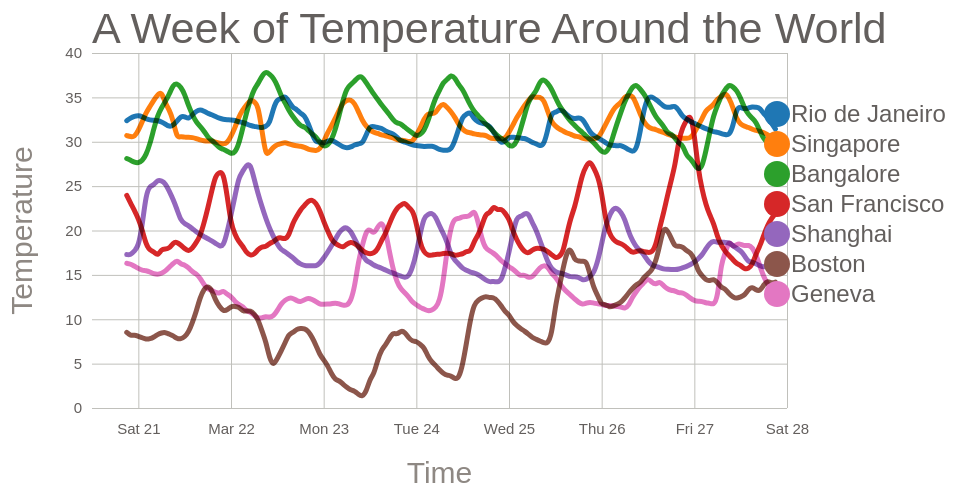
D3 v5 page, settled after 360 driven frames (6 s of simulated time); the page loaded 1 data file(s).


// ── colorLegend.js
export const colorLegend = (selection, props) => {
    const {colorScale, circleRadius, spacing, textOffset} = props;

    const groups = selection.selectAll('g')
        .data(colorScale.domain());
    const groupsEnter = groups.enter().append('g')
        .attr('class', 'tick');
    groupsEnter
        .merge(groups)
        .attr('transform', (d, i) =>
            `translate(0, ${i * spacing})`
        );
    groups.exit().remove();

    groupsEnter.append('circle')
        .merge(groups.select('circle'))
        .attr('r', circleRadius)
        .attr('fill', colorScale);

    groupsEnter.append('text')
        .merge(groups.select('text'))
        .text(d => d)
        .attr('dy', '0.32em')
        .attr('x', textOffset);
    }
// ── weather.js
import {colorLegend} from './colorLegend.js'

const svg = d3.select('svg');

const width = +svg.attr('width');
const height = +svg.attr('height');

const render = data => {
    const title = "A Week of Temperature Around the World";

    const xValue = d => d.timestamp;
    const xAxisLabel = 'Time';

    const yValue = d => d.temperature;
    const yAxisLabel = 'Temperature';

    const colorValue = d => d.city;

    const margin = {top: 60, right: 160, bottom: 85, left: 105};

    const innerWidth = width -margin.left - margin.right;
    const innerHeight = height - margin.top - margin.bottom;

    const xScale = d3.scaleTime()
        .domain(d3.extent(data, xValue))
        .range([0, innerWidth])
        .nice();
     
    const yScale = d3.scaleLinear()
        .domain(d3.extent(data, yValue))
        .range([innerHeight, 0])
        .nice();

    const colorScale = d3.scaleOrdinal(d3.schemeCategory10);    

    const g = svg.append('g')
        .attr('transform', `translate(${margin.left}, ${margin.top})`);

    const xAxis = d3.axisBottom(xScale)
        .tickSize(-innerHeight)
        .tickPadding(15);

    const yAxis = d3.axisLeft(yScale)
        .tickSize(-innerWidth)
        .tickPadding(10);;

    const yAxisG = g.append('g').call(yAxis);
    yAxisG.select('.domain').remove();
    
    yAxisG.append('text')
        .attr('class', 'axis-label')
        .attr('y', -60)
        .attr('x', -innerHeight / 2)
        .attr('fill', 'black')
        .attr('transform', `rotate(-90)`)
        .attr('text-anchor', 'middle')
        .text(yAxisLabel); 

    const xAxisG = g.append('g').call(xAxis)
        .attr('transform', `translate(0, ${innerHeight})`)
        
    xAxisG.select('.domain').remove();

    xAxisG.append('text')
        .attr('class', 'axis-label')
        .attr('y', 75)
        .attr('x', innerWidth / 2)
        .attr('fill', 'black')
        .text(xAxisLabel);        
    
    const lineGenerator = d3.line()
        .x(d => xScale(xValue(d)))
        .y(d => yScale(yValue(d)))
        .curve(d3.curveBasis);

    const lastYValue = d => yValue(d.values[d.values.length -1]);

    const nested = d3.nest()
        .key(colorValue)
        .entries(data)
        .sort((a, b) => d3.descending(lastYValue(a), lastYValue(b)));

    colorScale.domain(nested.map(d => d.key));

    g.selectAll('.line-path').data(nested)
        .enter().append('path')
        .attr('class', 'line-path')
        .attr('d', d => lineGenerator(d.values))
        .attr('stroke', d => colorScale(d.key));    
    
    g.append('text')
        .attr('class', 'title')
        .attr('y', -10)
        .text(title)

    svg.append('g')
    .attr('transform', `translate(790, 121)`)
    .call(colorLegend, {
        colorScale,
        circleRadius: 13,
        spacing: 30,
        textOffset: 14
    });
};

d3.csv('oneWeek.csv').then(data => {
    data.forEach(d => {
        d.temperature = +d.temperature;
        d.timestamp = new Date(d.timestamp);
    });
    render(data);
});

### data: oneWeek.csv
timestamp, city, temperature, light, airquality_raw, sound, humidity, dust
2015-03-20T21:00:00.000Z, San Francisco, 23.95, 5198, 24.37, 1562, 39.64, 951.1
2015-03-20T22:00:00.000Z, San Francisco, 23.07, 4570, 24.17, 1593, 41.87, 947.2
2015-03-20T23:00:00.000Z, San Francisco, 22.27, 2826, 23.7, 1597, 40.13, 975.1
2015-03-21T00:00:00.000Z, San Francisco, 21.34, 1493, 23.52, 1597, 38.78, 878
2015-03-21T01:00:00.000Z, San Francisco, 20.1, 647.4, 23.95, 1581, 45.55, 827.9
2015-03-21T02:00:00.000Z, San Francisco, 18.42, 50.5, 25.85, 1547, 55.12, 819.8
2015-03-21T03:00:00.000Z, San Francisco, 17.75, 1.116, 26.17, 1491, 57.87, 830.8
2015-03-21T04:00:00.000Z, San Francisco, 17.66, 1.005, 25.52, 1553, 58.99, 979.3
2015-03-21T05:00:00.000Z, San Francisco, 17.09, 0.612, 24.77, 1535, 64.22, 970
2015-03-21T06:00:00.000Z, San Francisco, 17.9, 0.7068, 25.61, 1523, 62.04, 927.1
2015-03-21T07:00:00.000Z, San Francisco, 17.91, 0.1032, 25.89, 1557, 63.5, 919.1
2015-03-21T08:00:00.000Z, San Francisco, 17.96, 0.1268, 25.62, 1536, 64.25, 856.3
2015-03-21T09:00:00.000Z, San Francisco, 18.63, 0.1049, 27.41, 1498, 62.13, 871.6
2015-03-21T10:00:00.000Z, San Francisco, 18.72, 0.04345, 27.69, 1531, 61.51, 925.2
2015-03-21T11:00:00.000Z, San Francisco, 18.35, 0, 25.54, 1501, 63.39, 995.5
2015-03-21T12:00:00.000Z, San Francisco, 17.95, 0.004361, 25.05, 1540, 65.93, 937.1
2015-03-21T13:00:00.000Z, San Francisco, 17.65, 0.2311, 24.69, 1515, 67.56, 909.3
2015-03-21T14:00:00.000Z, San Francisco, 18, 82.3, 25.45, 1527, 65.21, 886.3
2015-03-21T15:00:00.000Z, San Francisco, 18.64, 482.3, 26.34, 1512, 62.04, 879.1
2015-03-21T16:00:00.000Z, San Francisco, 19.37, 1187, 26.77, 1547, 59.23, 854.2
2015-03-21T17:00:00.000Z, San Francisco, 20.81, 2678, 27.2, 1605, 54.35, 912
2015-03-21T18:00:00.000Z, San Francisco, 22.52, 3467, 27.57, 1612, 49.77, 909.9
2015-03-21T19:00:00.000Z, San Francisco, 24.42, 4483, 27.6, 1621, 45.44, 905.7
2015-03-21T20:00:00.000Z, San Francisco, 26.2, 6133, 27.84, 1611, 40.32, 976.9
2015-03-21T21:00:00.000Z, San Francisco, 26.58, 6734, 25.91, 1660, 37.57, 1027
2015-03-21T22:00:00.000Z, San Francisco, 26.55, 5287, 25.68, 1628, 38.02, 1015
2015-03-21T23:00:00.000Z, San Francisco, 23.98, 3958, 25.26, 1643, 43.42, 1053
2015-03-22T00:00:00.000Z, San Francisco, 20.77, 1849, 24.47, 1645, 51.28, 1002
2015-03-22T01:00:00.000Z, San Francisco, 19.58, 720.4, 24.46, 1606, 54.05, 846.5
2015-03-22T02:00:00.000Z, San Francisco, 18.73, 53.66, 24.9, 1555, 57.41, 873.1
2015-03-22T03:00:00.000Z, San Francisco, 18.29, 1.882, 25.96, 1521, 59.83, 836.3
2015-03-22T04:00:00.000Z, San Francisco, 17.49, 1.71, 25.5, 1546, 62.85, 856.6
2015-03-22T05:00:00.000Z, San Francisco, 17.18, 1.492, 25.43, 1516, 64.37, 803.4
2015-03-22T06:00:00.000Z, San Francisco, 17.29, 1.138, 25.55, 1535, 66.34, 826.3
2015-03-22T07:00:00.000Z, San Francisco, 17.86, 0.37, 25.74, 1535, 65.59, 818.2
2015-03-22T08:00:00.000Z, San Francisco, 18.2, 0.2703, 25.9, 1478, 63.55, 774.9
2015-03-22T09:00:00.000Z, San Francisco, 18.13, 0.2694, 26.16, 1515, 63.35, 840.5
2015-03-22T10:00:00.000Z, San Francisco, 18.59, 0.08573, 26.42, 1502, 61.16, 776.6
2015-03-22T11:00:00.000Z, San Francisco, 18.67, 0.03282, 25.96, 1490, 62.42, 805.7
2015-03-22T12:00:00.000Z, San Francisco, 19.16, 0.04291, 25.97, 1495, 61.1, 797.9
2015-03-22T13:00:00.000Z, San Francisco, 19.21, 0.6359, 26.44, 1531, 61.22, 896.7
2015-03-22T14:00:00.000Z, San Francisco, 18.98, 164.8, 26.32, 1515, 60.96, 939.5
2015-03-22T15:00:00.000Z, San Francisco, 19.43, 1001, 26.28, 1559, 59.83, 960.6
2015-03-22T16:00:00.000Z, San Francisco, 20.85, 1983, 25.94, 1580, 54.18, 920.3
2015-03-22T17:00:00.000Z, San Francisco, 21.59, 3051, 24.88, 1603, 49.95, 980.9
2015-03-22T18:00:00.000Z, San Francisco, 22.34, 3463, 24.83, 1629, 48.53, 986.1
2015-03-22T19:00:00.000Z, San Francisco, 22.79, 4221, 24.95, 1663, 48.6, 1001
2015-03-22T20:00:00.000Z, San Francisco, 23.34, 5032, 24.86, 1644, 46.97, 964
2015-03-22T21:00:00.000Z, San Francisco, 23.49, 5558, 24.99, 1632, 45.15, 1218
2015-03-22T22:00:00.000Z, San Francisco, 23.1, 4888, 23.96, 1600, 44.41, 1071
2015-03-22T23:00:00.000Z, San Francisco, 22.27, 3447, 23.65, 1638, 45.61, 1230
2015-03-23T00:00:00.000Z, San Francisco, 21.03, 1840, 23.55, 1608, 47.67, 1344
2015-03-23T01:00:00.000Z, San Francisco, 20.01, 896.2, 23.76, 1537, 51.67, 903.3
2015-03-23T02:00:00.000Z, San Francisco, 18.99, 53.45, 24.74, 1527, 57.78, 904.7
2015-03-23T03:00:00.000Z, San Francisco, 18.52, 1.224, 25.06, 1491, 59.98, 1135
2015-03-23T04:00:00.000Z, San Francisco, 18.29, 0.7732, 24.86, 1530, 61.61, 1045
2015-03-23T05:00:00.000Z, San Francisco, 18.06, 0.4066, 24.64, 1504, 66.24, 992.7
2015-03-23T06:00:00.000Z, San Francisco, 18.47, 0.3197, 24.74, 1517, 64.92, 957.7
2015-03-23T07:00:00.000Z, San Francisco, 18.73, 0.02862, 24.99, 1490, 63.73, 841.4
2015-03-23T08:00:00.000Z, San Francisco, 18.56, 0.0707, 24.7, 1475, 62.82, 856.8
... 1,123 more rows